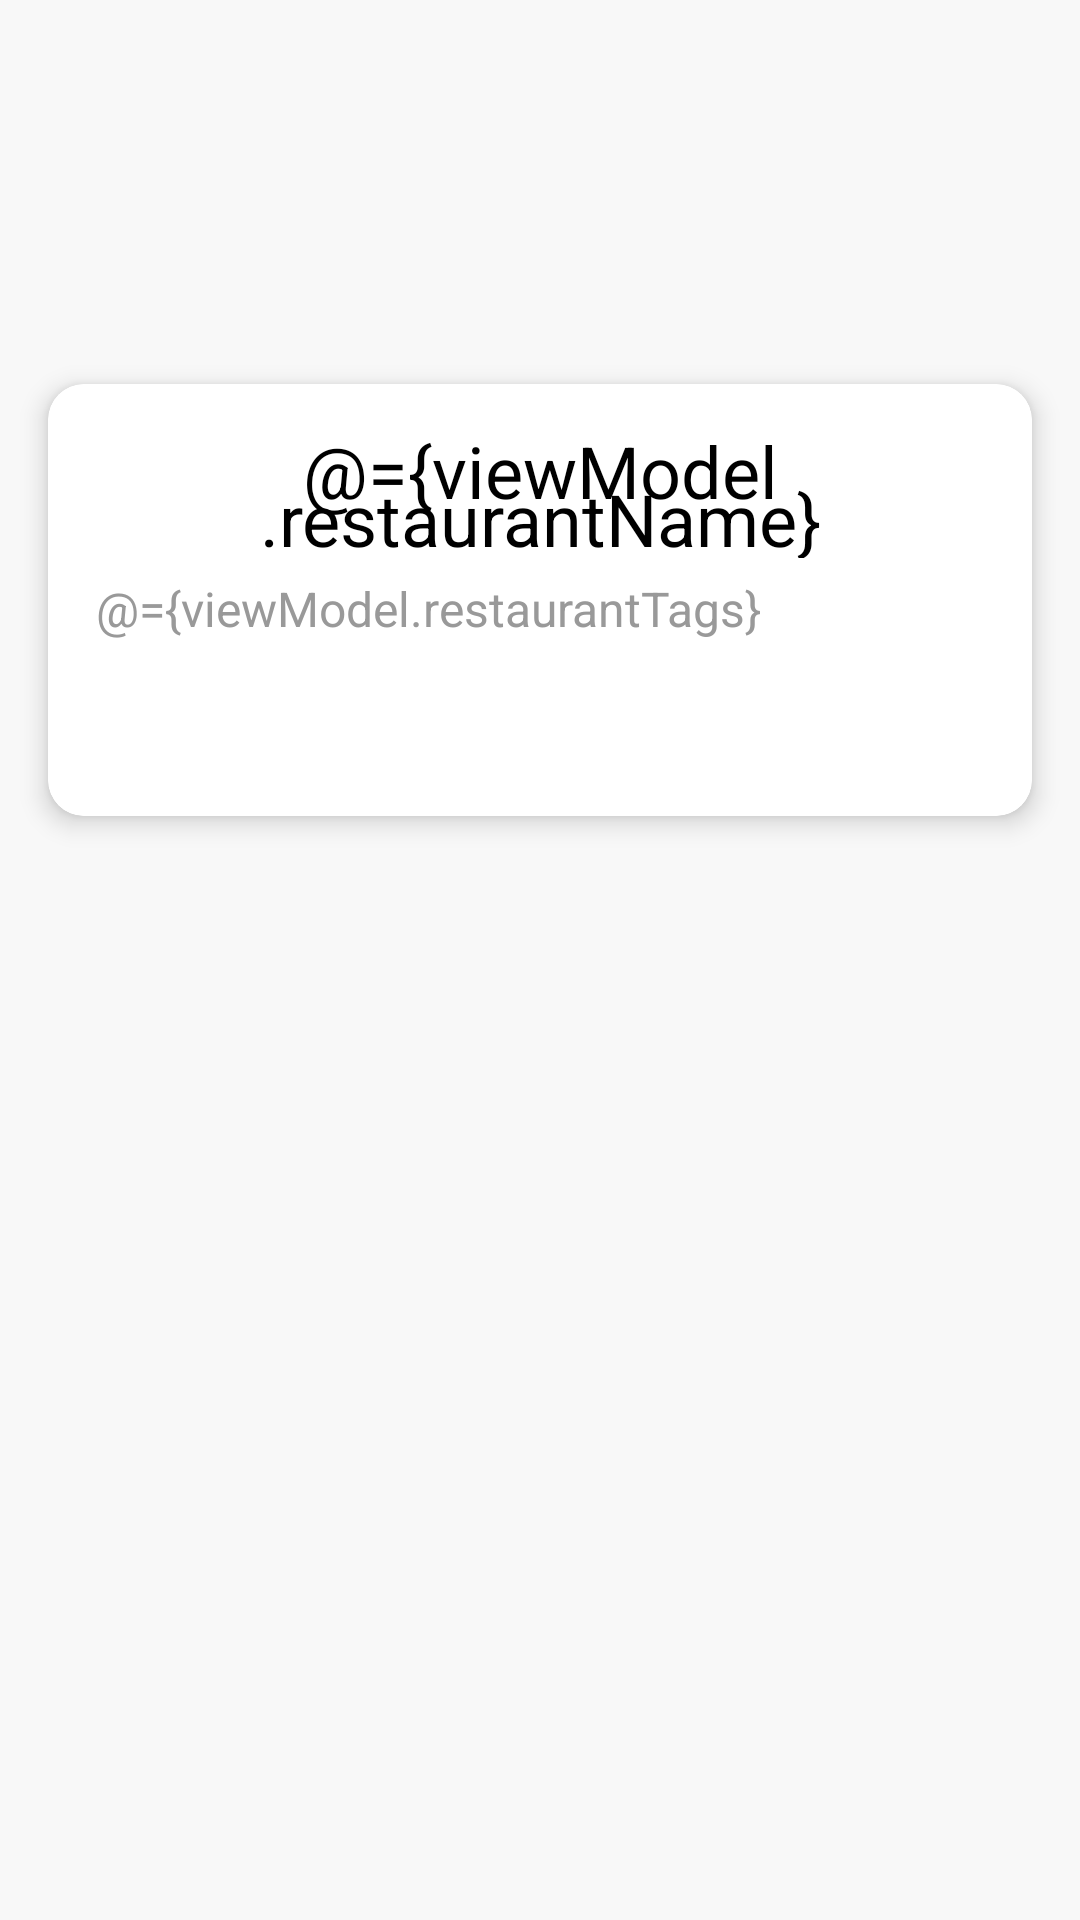

Write the Android layout XML for this screen, with the resource values it uses.
<!-- AndroidManifest.xml: application theme Theme.Umain -->
<!-- res/layout/fragment_restaurant_detail.xml -->
<?xml version="1.0" encoding="utf-8"?>
<layout xmlns:android="http://schemas.android.com/apk/res/android"
    xmlns:app="http://schemas.android.com/apk/res-auto">

    <data>

        <variable
            name="viewModel"
            type="com.sam.umain.presentation.restaurant_detail.RestaurantDetailViewModel" />
    </data>

    <androidx.constraintlayout.widget.ConstraintLayout
        android:layout_width="match_parent"
        android:layout_height="match_parent"
        android:background="@color/backgroundColor">


        <androidx.constraintlayout.widget.Guideline
            android:id="@+id/g1"
            android:layout_width="wrap_content"
            android:layout_height="wrap_content"
            android:orientation="horizontal"
            app:layout_constraintGuide_percent=".25" />

        <androidx.constraintlayout.widget.Guideline
            android:id="@+id/g2"
            android:layout_width="wrap_content"
            android:layout_height="wrap_content"
            android:orientation="horizontal"
            app:layout_constraintGuide_percent=".2" />

        <ImageView
            android:id="@+id/ivRestaurant"
            android:layout_width="match_parent"
            android:layout_height="0dp"
            android:contentDescription="@string/restaurant"
            android:scaleType="fitXY"
            android:transitionName="restaurantImage"
            app:layout_constraintBottom_toTopOf="@id/g1"
            app:layout_constraintTop_toTopOf="parent" />

        <ImageView
            android:id="@+id/ivBack"
            android:layout_width="40dp"
            android:layout_height="40dp"
            android:layout_marginStart="16dp"
            android:layout_marginTop="36dp"
            android:padding="8dp"
            android:src="@drawable/ic_arrow_down"
            app:layout_constraintLeft_toLeftOf="parent"
            app:layout_constraintTop_toTopOf="parent" />


        <androidx.cardview.widget.CardView
            android:layout_width="match_parent"
            android:layout_height="wrap_content"
            android:layout_marginHorizontal="16dp"
            app:cardCornerRadius="12dp"
            app:cardElevation="5dp"
            app:layout_constraintTop_toBottomOf="@id/g2">

            <LinearLayout
                android:layout_width="match_parent"
                android:layout_height="wrap_content"
                android:layout_gravity="center"
                android:background="@drawable/drawable_restaurant_status"
                android:orientation="vertical"
                android:padding="16dp">

                <TextView
                    android:id="@+id/tvTitle"
                    style="@style/Headline1"
                    android:layout_width="wrap_content"
                    android:layout_height="42dp"
                    android:gravity="center"
                    android:text="@={viewModel.restaurantName}"
                    app:layout_constraintLeft_toLeftOf="parent"
                    app:layout_constraintTop_toTopOf="parent" />

                <TextView
                    android:id="@+id/tvSubtitle"
                    style="@style/Headline2"
                    android:layout_width="wrap_content"
                    android:layout_height="35dp"
                    android:gravity="center"
                    android:text="@={viewModel.restaurantTags}"
                    android:textColor="@color/subtitleColor"
                    app:layout_constraintLeft_toLeftOf="parent"
                    app:layout_constraintTop_toTopOf="parent" />

                <TextView
                    android:id="@+id/tvStatus"
                    style="@style/Title1"
                    android:layout_width="wrap_content"
                    android:layout_height="35dp"
                    android:gravity="center"
                    app:layout_constraintLeft_toLeftOf="parent"
                    app:layout_constraintTop_toTopOf="parent" />

            </LinearLayout>

        </androidx.cardview.widget.CardView>

    </androidx.constraintlayout.widget.ConstraintLayout>
</layout>
<!-- resources referenced by this layout -->
<resources>
  <color name="backgroundColor">#F8F8F8</color>
  <color name="subtitleColor">#999999</color>
  <!-- drawable drawable_restaurant_status (drawable) -->
  <?xml version="1.0" encoding="utf-8"?>
  <shape xmlns:android="http://schemas.android.com/apk/res/android"
      android:shape="rectangle">
  
      <corners android:radius="12dp" />
  
      <solid android:color="@color/white" />
  
  
  </shape>
  <string name="restaurant">Restaurant</string>
  <style name="Headline1">
          <item name="android:textSize">24sp</item>
          <item name="android:lineHeight" tools:targetApi="p">16sp</item>
          <item name="android:fontWeight" tools:ignore="NewApi">400</item>
          <item name="android:textColor">@color/black</item>
          <item name="android:includeFontPadding">false</item>
          <item name="fontFamily">@font/helvetica</item>
      </style>
  <style name="Headline2">
          <item name="android:textSize">16sp</item>
          <item name="android:lineHeight" tools:targetApi="p">16sp</item>
          <item name="android:fontWeight" tools:ignore="NewApi">400</item>
          <item name="android:textColor">@color/black</item>
          <item name="android:includeFontPadding">false</item>
          <item name="fontFamily">@font/helvetica</item>
      </style>
  <style name="Title1">
          <item name="android:textSize">18sp</item>
          <item name="android:lineHeight" tools:targetApi="p">16sp</item>
          <item name="android:fontWeight" tools:ignore="NewApi">400</item>
          <item name="android:textColor">@color/black</item>
          <item name="android:includeFontPadding">false</item>
          <item name="fontFamily">@font/helvetica</item>
      </style>
  <style name="Theme.Umain" parent="Base.Theme.Umain" />
  <color name="white">#FFFFFFFF</color>
  <color name="black">#FF000000</color>
  <style name="Base.Theme.Umain" parent="Theme.Material3.DayNight.NoActionBar">
          
          <item name="android:windowLightStatusBar">true</item>
          <item name="android:statusBarColor">@color/transparent</item>
      </style>
  <color name="transparent">#00FFFFFF</color>
</resources>
